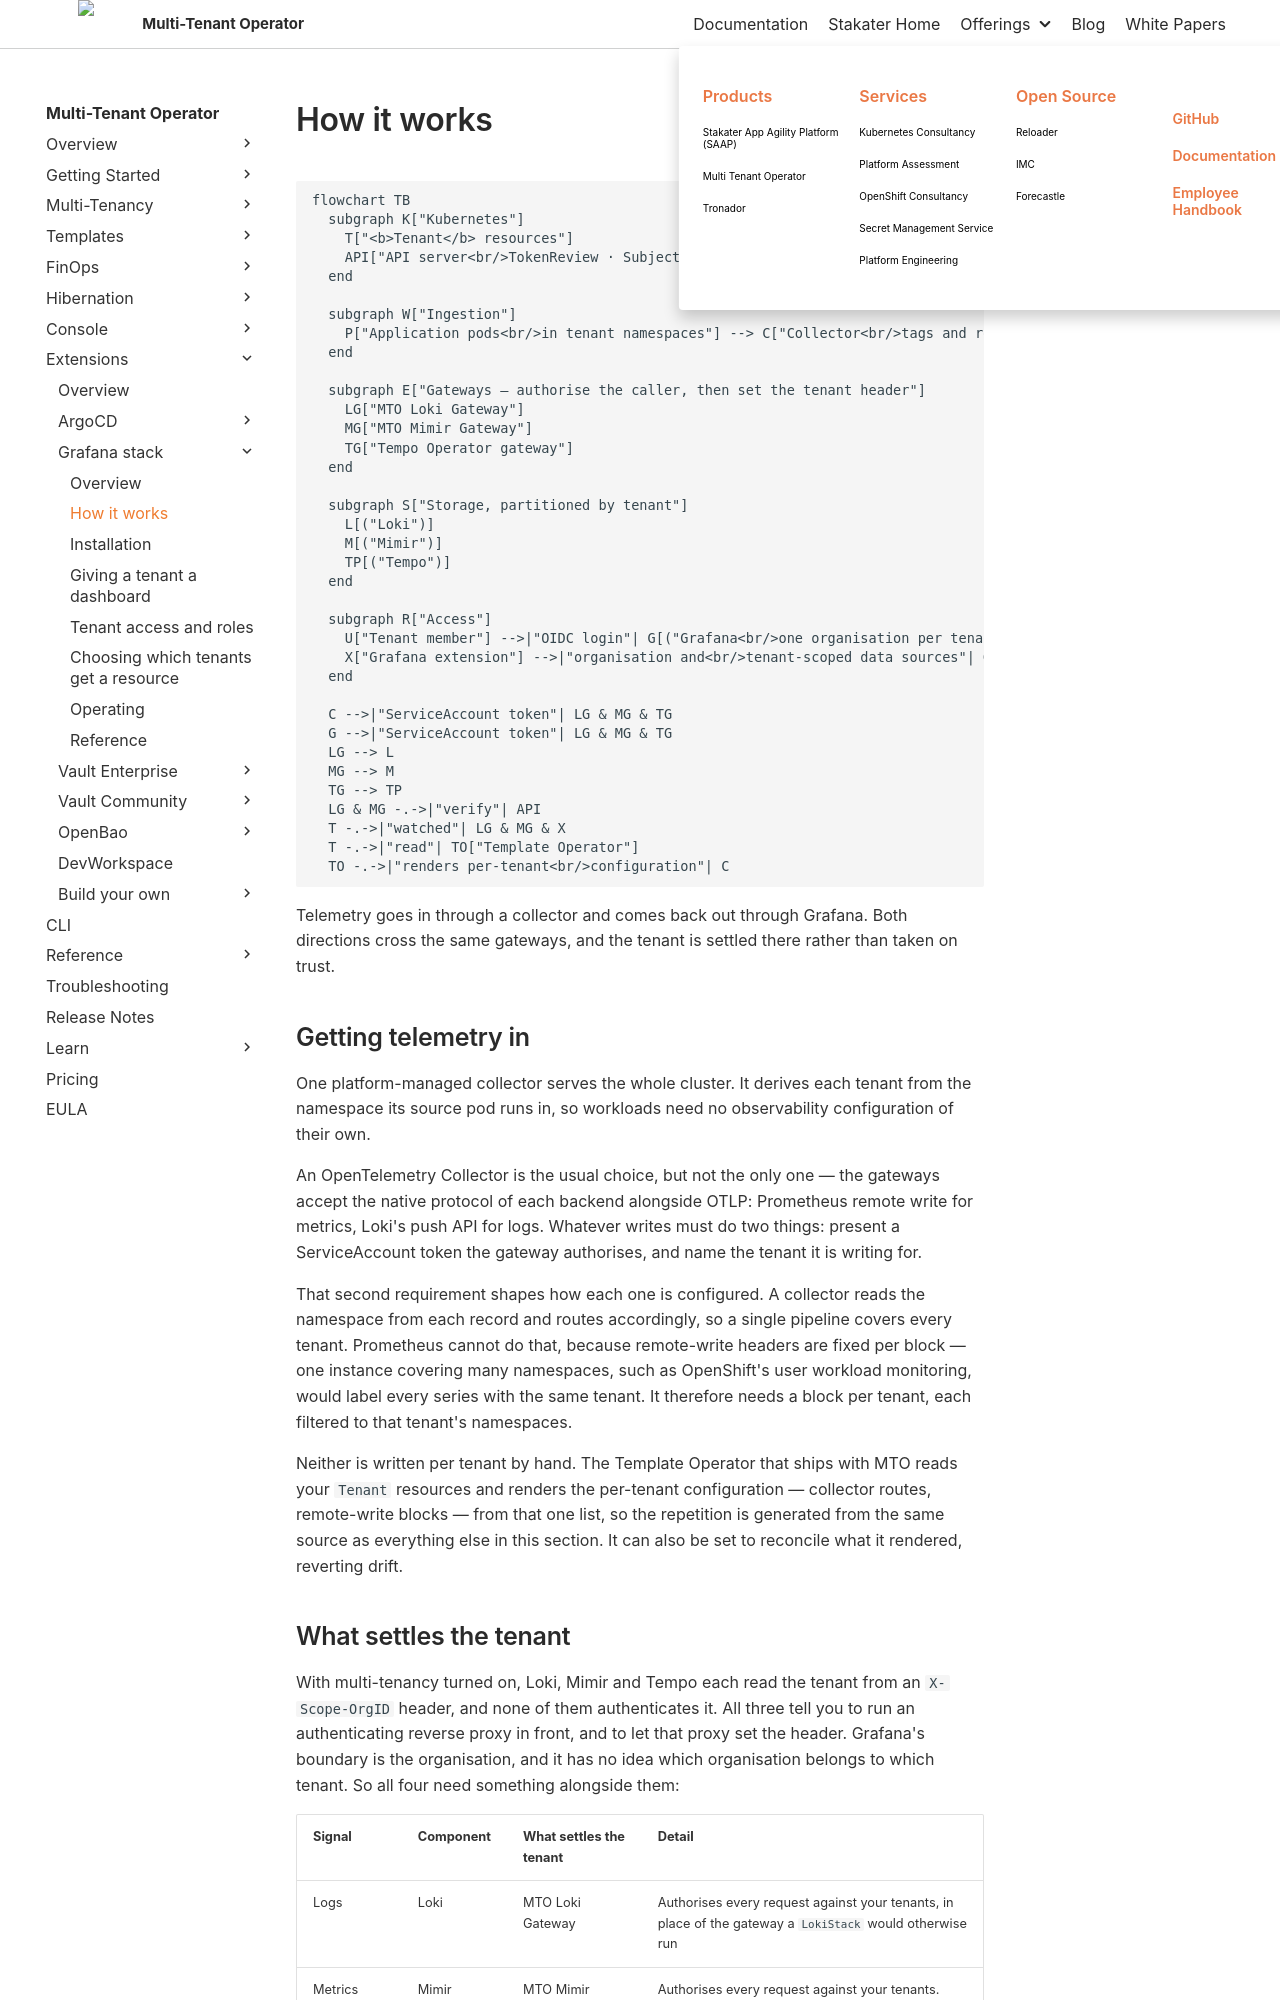

repository: stakater/mto-docs · page: main/extensions/grafana-stack/how-it-works.html · generator: mkdocs

# How it works

```mermaid
flowchart TB
  subgraph K["Kubernetes"]
    T["<b>Tenant</b> resources"]
    API["API server<br/>TokenReview · SubjectAccessReview"]
  end

  subgraph W["Ingestion"]
    P["Application pods<br/>in tenant namespaces"] --> C["Collector<br/>tags and routes per tenant"]
  end

  subgraph E["Gateways — authorise the caller, then set the tenant header"]
    LG["MTO Loki Gateway"]
    MG["MTO Mimir Gateway"]
    TG["Tempo Operator gateway"]
  end

  subgraph S["Storage, partitioned by tenant"]
    L[("Loki")]
    M[("Mimir")]
    TP[("Tempo")]
  end

  subgraph R["Access"]
    U["Tenant member"] -->|"OIDC login"| G[("Grafana<br/>one organisation per tenant")]
    X["Grafana extension"] -->|"organisation and<br/>tenant-scoped data sources"| G
  end

  C -->|"ServiceAccount token"| LG & MG & TG
  G -->|"ServiceAccount token"| LG & MG & TG
  LG --> L
  MG --> M
  TG --> TP
  LG & MG -.->|"verify"| API
  T -.->|"watched"| LG & MG & X
  T -.->|"read"| TO["Template Operator"]
  TO -.->|"renders per-tenant<br/>configuration"| C
```

Telemetry goes in through a collector and comes back out through Grafana. Both directions cross the same gateways, and the tenant is settled there rather than taken on trust.

## Getting telemetry in

One platform-managed collector serves the whole cluster. It derives each tenant from the namespace its source pod runs in, so workloads need no observability configuration of their own.

An OpenTelemetry Collector is the usual choice, but not the only one — the gateways accept the native protocol of each backend alongside OTLP: Prometheus remote write for metrics, Loki's push API for logs. Whatever writes must do two things: present a ServiceAccount token the gateway authorises, and name the tenant it is writing for.

That second requirement shapes how each one is configured. A collector reads the namespace from each record and routes accordingly, so a single pipeline covers every tenant. Prometheus cannot do that, because remote-write headers are fixed per block — one instance covering many namespaces, such as OpenShift's user workload monitoring, would label every series with the same tenant. It therefore needs a block per tenant, each filtered to that tenant's namespaces.

Neither is written per tenant by hand. The Template Operator that ships with MTO reads your `Tenant` resources and renders the per-tenant configuration — collector routes, remote-write blocks — from that one list, so the repetition is generated from the same source as everything else in this section. It can also be set to reconcile what it rendered, reverting drift.
